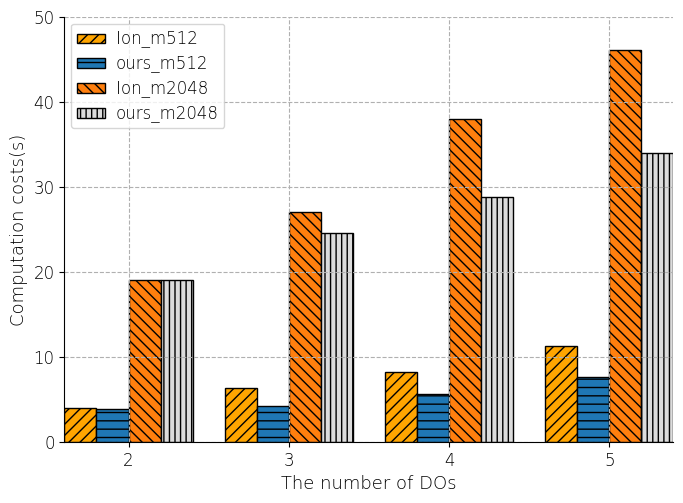

The matplotlib source for this figure: (Note: this script raises an exception after producing the figure.)
import numpy as np
import matplotlib.pyplot as plt

plt.rcParams['font.sans-serif'] = ['Arial']  # 如果要显示中文字体,则在此处设为：SimHei
plt.rcParams['axes.unicode_minus'] = False  # 显示负号

# x = np.array([1,2,3,4,5])
#
# ours_m512 = np.array([2.7148,3.2022,4.1988,5.634,7.56])
# ours_m2048 = np.array([17.758,20.5608,24.5405,28.8185,33.9709])
#
# Mihaela_m512 = np.array([2.09,3.99,6.34,8.25,11.29])
# #online_m512 = np.array([0.3857,0.7675,1.2332,1.5394,2.0684])
# Mihaela_m2048 = np.array([8.83,18.98,27.01,37.91,44.11])

x = np.array([1,2,3,4])

ours_m512 = np.array([3.8022,4.1988,5.634,7.56])
ours_m2048 = np.array([18.98,24.5405,28.8185,33.9709])

Mihaela_m512 = np.array([3.99,6.34,8.25,11.29])
#online_m512 = np.array([0.3857,0.7675,1.2332,1.5394,2.0684])
Mihaela_m2048 = np.array([19.06,27.01,37.91,46.11])

# label在图示(legend)中显示。若为数学公式,则最好在字符串前后添加"$"符号
# color：b:blue、g:green、r:red、c:cyan、m:magenta、y:yellow、k:black、w:white、、、
# 线型：-  --   -.  :    ,
# marker：.  ,   o   v    <    *    +    1
plt.figure(figsize=(7, 5))
plt.grid(linestyle="--")  # 设置背景网格线为虚线

ax = plt.gca()
ax.spines['top'].set_visible(False)  # 去掉上边框
ax.spines['right'].set_visible(False)  # 去掉右边框
group_labels = ['2', '3', '4','5']  # x轴刻度的标识
#plt.plot(x, w350, marker='s', olor="bluec", label="Request Submission", linewidth=1.5)
#plt.plot(x, w631, marker='o', color="red", label="Data Submission", linewidth=1.5)
#plt.subplot(131)
#plt.bar(x, w350 ,width = 0.2, facecolor='lightsteelblue',  label="w=350", edgecolor = 'black', hatch=".")

#plt.bar(x, online_m512 ,width=0.2, label="online_512",hatch="///",edgecolor='black' )
#width:柱的宽度
#plt.bar(x+0.2,offline_m512, width=0.2, label="offline_512", hatch="--",edgecolor='black')
#plt.bar(x+0.4,online_m2048,width=0.2, color='gainsboro', label="online_2048", hatch="\\\\\\",edgecolor='black')
#plt.bar(x+0.6,offline_m2048,width=0.2, color='orange', label="offline_2048", hatch="|||", edgecolor='black')
width=0.2

plt.bar(x - 1.5 * width, Mihaela_m512 ,width=0.2, color='orange',label="Ion_m512",hatch="///",edgecolor='black' )
#width:柱的宽度
plt.bar(x - 0.5 * width,ours_m512, width=0.2, label="ours_m512", hatch="--",edgecolor='black')
plt.bar(x + 0.5 * width,Mihaela_m2048,width=0.2,   label="Ion_m2048", hatch="\\\\\\",edgecolor='black')
plt.bar(x + 1.5 * width,ours_m2048,width=0.2,  color='gainsboro', label="ours_m2048", hatch="|||", edgecolor='black')

#group_labels1 = ['10', '20', '30', '40', '50']
plt.xticks(x, group_labels, fontsize=12, fontweight='light')  # 默认字体大小为10
plt.yticks(fontsize=12, fontweight='light')
#plt.yticks(np.arange(0,40,10) ,fontsize=12, fontweight='light')
# plt.title("example", fontsize=12, fontweight='bold')  # 默认字体大小为12
plt.xlabel("The number of DOs", fontsize=13, fontweight='light')
plt.ylabel("Computation costs(s)", fontsize=13, fontweight='light')
#ax.set_xticks(x +0.2*1.5)
#plt.xlim(0.9, 8.1)  # 设置x轴的范围
plt.ylim(0,50)

# plt.legend()          #显示各曲线的图例
plt.legend(loc=0, numpoints=1)
leg = plt.gca().get_legend()
ltext = leg.get_texts()
plt.setp(ltext, fontsize=12, fontweight='light')  # 设置图例字体的大小和粗细

plt.subplots_adjust(top = 0.95, bottom = 0.1, right = 0.97, left = 0.10, hspace = 0, wspace = 0)
plt.margins(0,0)

plt.savefig('E:/A-paper/PIS/figure/exp/related.pdf', format='pdf')  # 建议保存为svg格式,再用inkscape转为矢量图emf后插入word中
plt.show()